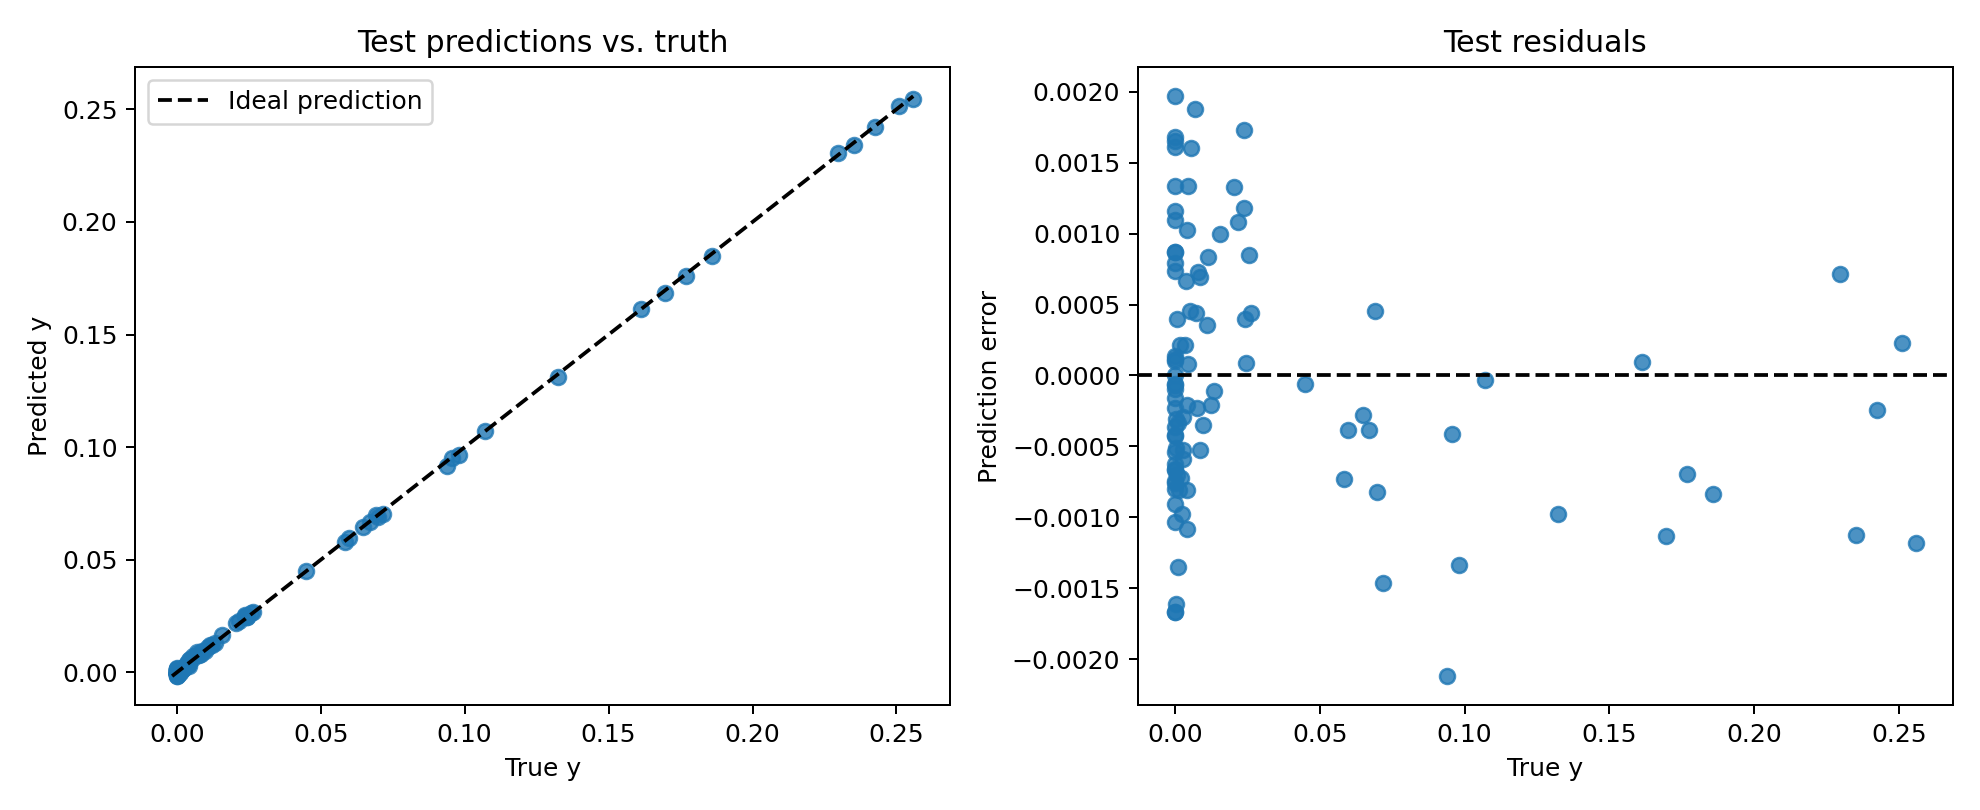

The data file committed next to this chart (first rows):
x1, x2, y, predicted_y
-1.715043187141418457e+00, -2.856765270233154297e+00, 1.664471560580693676e-09, 7.371902465820312500e-04
8.406388759613037109e-01, 2.094825267791748047e+00, 4.401332698762416840e-04, -7.277727127075195312e-05
-1.712798118591308594e+00, 1.290566802024841309e+00, 7.095460896380245686e-04, 1.109123229980468750e-03
-7.226896286010742188e-01, 6.353397965431213379e-01, 9.805197268724441528e-02, 9.671412408351898193e-02
6.831961274147033691e-01, 3.778708457946777344e+00, 3.902194748661713675e-06, -4.194974899291992188e-04
-1.251629471778869629e+00, -4.201754033565521240e-01, 1.338972710072994232e-03, 5.351603031158447266e-04
9.189300537109375000e-01, -1.034969184547662735e-02, 2.442643605172634125e-02, 2.451175451278686523e-02
-4.985982552170753479e-03, -3.242528438568115234e+00, 2.902656327933073044e-03, 2.376765012741088867e-03
2.215298712253570557e-01, -1.579621672630310059e+00, 1.323043555021286011e-01, 1.313293278217315674e-01
1.275895088911056519e-01, 3.912947654724121094e+00, 1.778412988642230630e-04, 3.159642219543457031e-04
1.578573703765869141e+00, -2.945097208023071289e+00, 4.052514676004648209e-03, 3.245085477828979492e-03
-8.412635326385498047e-01, 8.258058428764343262e-01, 7.173012942075729370e-02, 7.027000188827514648e-02
3.471560776233673096e-01, 2.995327472686767578e+00, 9.229524875991046429e-04, 2.195239067077636719e-04
-1.508984446525573730e+00, 1.394516110420227051e+00, 3.531395457684993744e-03, 3.743290901184082031e-03
1.278642773628234863e+00, -3.927494049072265625e+00, 4.423152655363082886e-03, 4.505157470703125000e-03
7.785612344741821289e-01, -1.995687335729598999e-01, 5.842873454093933105e-02, 5.769771337509155273e-02
-3.346688747406005859e-01, 2.309836864471435547e+00, 5.989135056734085083e-02, 5.950719118118286133e-02
-1.373276948928833008e+00, -1.283440709114074707e+00, 4.893303048447705805e-05, -1.615345478057861328e-03
-3.543173670768737793e-01, -3.632503509521484375e+00, 1.046023025992326438e-04, -5.542337894439697266e-04
8.725256919860839844e-01, -1.886043667793273926e+00, 6.982791423797607422e-02, 6.900885701179504395e-02
-1.711396694183349609e+00, -1.896180510520935059e+00, 1.297052989457370131e-07, -9.655952453613281250e-05
-1.638626694679260254e+00, 1.698678374290466309e+00, 1.940341433510184288e-03, 2.153605222702026367e-03
1.423387408256530762e+00, -1.999819576740264893e-01, 1.216080039739608765e-03, -1.305341720581054688e-04
1.386592030525207520e+00, 3.288004636764526367e+00, 1.597051912938241003e-08, -6.955862045288085938e-05
1.358568787574768066e+00, 1.483829259872436523e+00, 3.013384412042796612e-05, -6.355345249176025391e-04
-1.957270503044128418e+00, -3.286085605621337891e+00, 4.742242189215151171e-12, 1.653075218200683594e-03
1.373997092247009277e+00, -1.348523259162902832e+00, 7.912710309028625488e-03, 8.640050888061523438e-03
-7.655209898948669434e-01, -1.402757763862609863e+00, 4.678928293287754059e-03, 6.011337041854858398e-03
1.143023490905761719e+00, -1.014435172080993652e+00, 2.170087769627571106e-02, 2.278557419776916504e-02
1.903056263923645020e+00, 3.018835544586181641e+00, 4.735486655582654691e-11, 3.576278686523437500e-06
6.127718687057495117e-01, -3.902725458145141602e+00, 4.098732490092515945e-03, 3.015697002410888672e-03
-1.486878991127014160e-01, 4.251610934734344482e-01, 2.558171451091766357e-01, 2.546341419219970703e-01
-5.351911187171936035e-01, -2.090010166168212891e+00, 3.692939411848783493e-03, 4.357948899269104004e-03
1.485502123832702637e+00, 1.886706352233886719e+00, 1.950732212208095007e-06, -1.585781574249267578e-04
-1.064841032028198242e+00, 2.779407262802124023e+00, 2.637437731027603149e-02, 2.681683003902435303e-02
1.420077323913574219e+00, 3.835982322692871094e+00, 6.441744915264280280e-10, -4.201233386993408203e-04
-7.645772695541381836e-01, -1.313943862915039062e+00, 5.751723423600196838e-03, 7.355228066444396973e-03
-3.683798611164093018e-01, -1.033296346664428711e+00, 6.706743687391281128e-02, 6.668442487716674805e-02
1.456072211265563965e+00, 2.909072637557983398e+00, 3.943660331628962012e-08, 1.183152198791503906e-04
-7.653656601905822754e-02, -2.207035303115844727e+00, 2.576884254813194275e-02, 2.661791443824768066e-02
5.765996500849723816e-02, -6.919589042663574219e-01, 2.297713756561279297e-01, 2.304848432540893555e-01
4.257759451866149902e-01, -3.132723569869995117e-01, 1.859207004308700562e-01, 1.850833743810653687e-01
-1.936349391937255859e+00, 6.879503130912780762e-01, 3.278654185123741627e-05, 1.643896102905273438e-03
-1.014568805694580078e+00, 3.621978759765625000e+00, 9.787587448954582214e-03, 9.439826011657714844e-03
3.676998317241668701e-01, -3.862713575363159180e+00, 2.323321765288710594e-03, 1.346975564956665039e-03
-6.976938843727111816e-01, -1.410638809204101562e+00, 6.994973868131637573e-03, 8.870244026184082031e-03
1.385283470153808594e+00, -8.110849857330322266e-01, 4.199987743049860001e-03, 3.993332386016845703e-03
-6.070162057876586914e-01, 3.465683937072753906e+00, 1.102084573358297348e-02, 1.137930154800415039e-02
2.134357839822769165e-01, -1.363213777542114258e+00, 1.613944470882415771e-01, 1.614908725023269653e-01
-2.451259642839431763e-01, 5.018454194068908691e-01, 2.424786984920501709e-01, 2.422377467155456543e-01
1.118320107460021973e+00, 3.109206438064575195e+00, 8.343926083398400806e-07, -2.314746379852294922e-04
-1.284197211265563965e+00, -1.193404316902160645e+00, 1.470678253099322319e-04, -1.519799232482910156e-03
1.707387566566467285e+00, 7.192472815513610840e-01, 9.001933904073666781e-06, -8.960366249084472656e-04
-4.822635948657989502e-01, 1.920353770256042480e+00, 1.070007756352424622e-01, 1.069719195365905762e-01
-7.961707711219787598e-01, -3.400426626205444336e+00, 6.477323040599003434e-06, -6.189644336700439453e-04
1.455115795135498047e+00, -2.593574047088623047e+00, 7.796710822731256485e-03, 7.568329572677612305e-03
6.927440166473388672e-01, -3.638405323028564453e+00, 8.592826314270496368e-03, 8.066788315773010254e-03
1.024408414959907532e-01, -3.443734884262084961e+00, 2.681067446246743202e-03, 2.090483903884887695e-03
6.420297026634216309e-01, 1.678541660308837891e+00, 5.312349647283554077e-03, 5.767151713371276855e-03
1.188393235206604004e+00, -1.258215904235839844e+00, 2.043629251420497894e-02, 2.176614105701446533e-02
... 40 more rows
